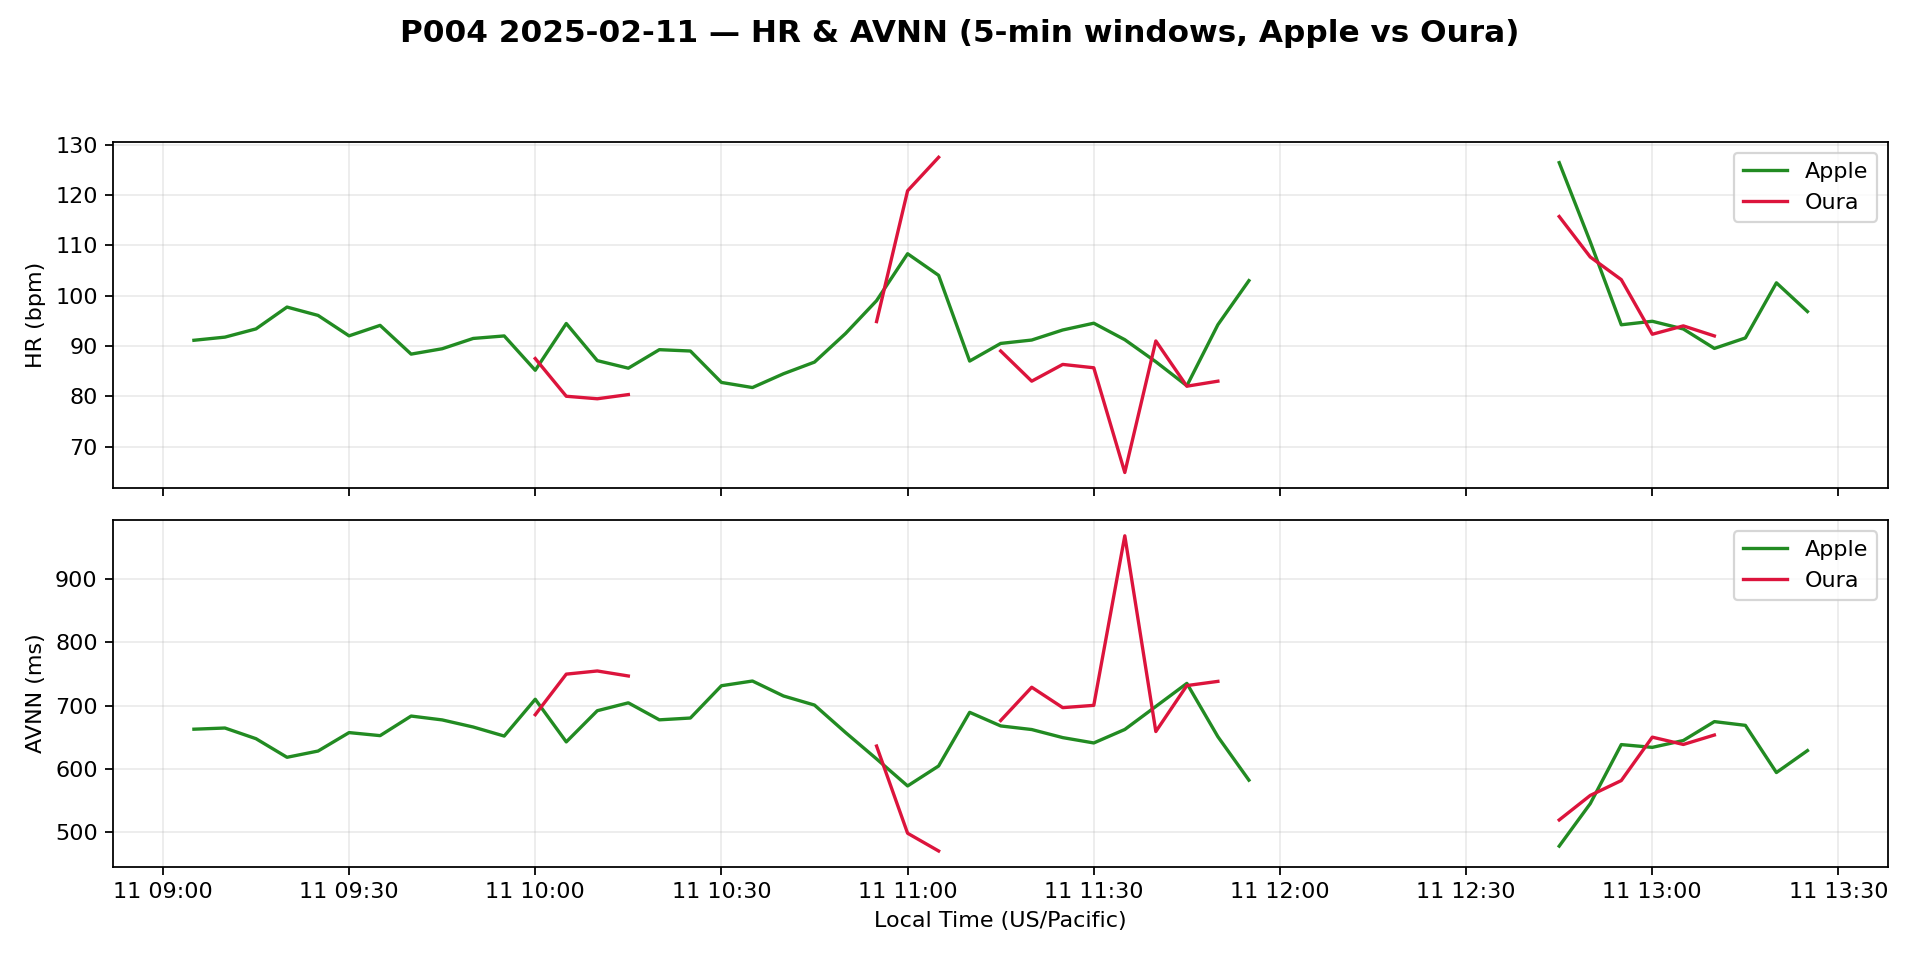

The file beside this chart, header and first rows:
timestamp_utc, apple_hr_bpm, oura_hr_bpm, apple_avnn_ms, oura_avnn_ms
2025-02-11 17:05:00+00:00, 91.14, 91.0, 663, 663
2025-02-11 17:10:00+00:00, 91.76, , 664.9, 
2025-02-11 17:15:00+00:00, 93.4, , 648, 
2025-02-11 17:20:00+00:00, 97.74, , 618.6, 
2025-02-11 17:25:00+00:00, 96.08, , 628.5, 
2025-02-11 17:30:00+00:00, 92.02, , 657.6, 
2025-02-11 17:35:00+00:00, 94.1, , 652.8, 
2025-02-11 17:40:00+00:00, 88.38, , 683.8, 
2025-02-11 17:45:00+00:00, 89.45, , 677.7, 
2025-02-11 17:50:00+00:00, 91.5, , 666.5, 
2025-02-11 17:55:00+00:00, 92.0, , 652.2, 
2025-02-11 18:00:00+00:00, 85.17, 87.5, 710.3, 685.9
2025-02-11 18:05:00+00:00, 94.47, 80.0, 642.9, 750.0
2025-02-11 18:10:00+00:00, 87.09, 79.5, 692.2, 755
2025-02-11 18:15:00+00:00, 85.58, 80.33, 704.7, 747.1
2025-02-11 18:20:00+00:00, 89.27, , 677.8, 
2025-02-11 18:25:00+00:00, 89.0, , 680.7, 
2025-02-11 18:30:00+00:00, 82.75, , 731.7, 
2025-02-11 18:35:00+00:00, 81.73, , 739.1, 
2025-02-11 18:40:00+00:00, 84.47, , 715.5, 
2025-02-11 18:45:00+00:00, 86.8, , 701.1, 
2025-02-11 18:50:00+00:00, 92.48, , 657.7, 
2025-02-11 18:55:00+00:00, 99.02, 94.85, 616, 636.4
2025-02-11 19:00:00+00:00, 108.4, 120.9, 573.4, 498.6
2025-02-11 19:05:00+00:00, 104.1, 127.5, 604.9, 470.6
2025-02-11 19:10:00+00:00, 87.0, , 689.7, 
2025-02-11 19:15:00+00:00, 90.51, 89.0, 668.2, 676.7
2025-02-11 19:20:00+00:00, 91.18, 83.0, 662.5, 729.3
2025-02-11 19:25:00+00:00, 93.18, 86.33, 649.7, 697.1
2025-02-11 19:30:00+00:00, 94.53, 85.67, 641.3, 700.7
2025-02-11 19:35:00+00:00, 91.25, 64.83, 662.6, 968.5
2025-02-11 19:40:00+00:00, 86.87, 91.0, 698.9, 659.3
2025-02-11 19:45:00+00:00, 82.08, 82.0, 735.4, 731.9
2025-02-11 19:50:00+00:00, 94.23, 83.0, 651.2, 738.6
2025-02-11 19:55:00+00:00, 103.0, , 582.5, 
2025-02-11 20:00:00+00:00, , , , 
2025-02-11 20:05:00+00:00, , , , 
2025-02-11 20:10:00+00:00, , , , 
2025-02-11 20:15:00+00:00, , , , 
2025-02-11 20:20:00+00:00, , , , 
2025-02-11 20:25:00+00:00, , , , 
2025-02-11 20:30:00+00:00, , , , 
2025-02-11 20:35:00+00:00, , , , 
2025-02-11 20:40:00+00:00, , , , 
2025-02-11 20:45:00+00:00, 126.5, 115.8, 478.3, 519.7
2025-02-11 20:50:00+00:00, 110.7, 107.7, 545.4, 558.4
2025-02-11 20:55:00+00:00, 94.22, 103.2, 638.7, 581.9
2025-02-11 21:00:00+00:00, 94.92, 92.33, 634.3, 650.4
2025-02-11 21:05:00+00:00, 93.38, 94.0, 645.2, 638.9
2025-02-11 21:10:00+00:00, 89.52, 92.0, 675, 653.8
2025-02-11 21:15:00+00:00, 91.6, , 669.1, 
2025-02-11 21:20:00+00:00, 102.6, , 594.5, 
2025-02-11 21:25:00+00:00, 96.85, , 629.2, 
